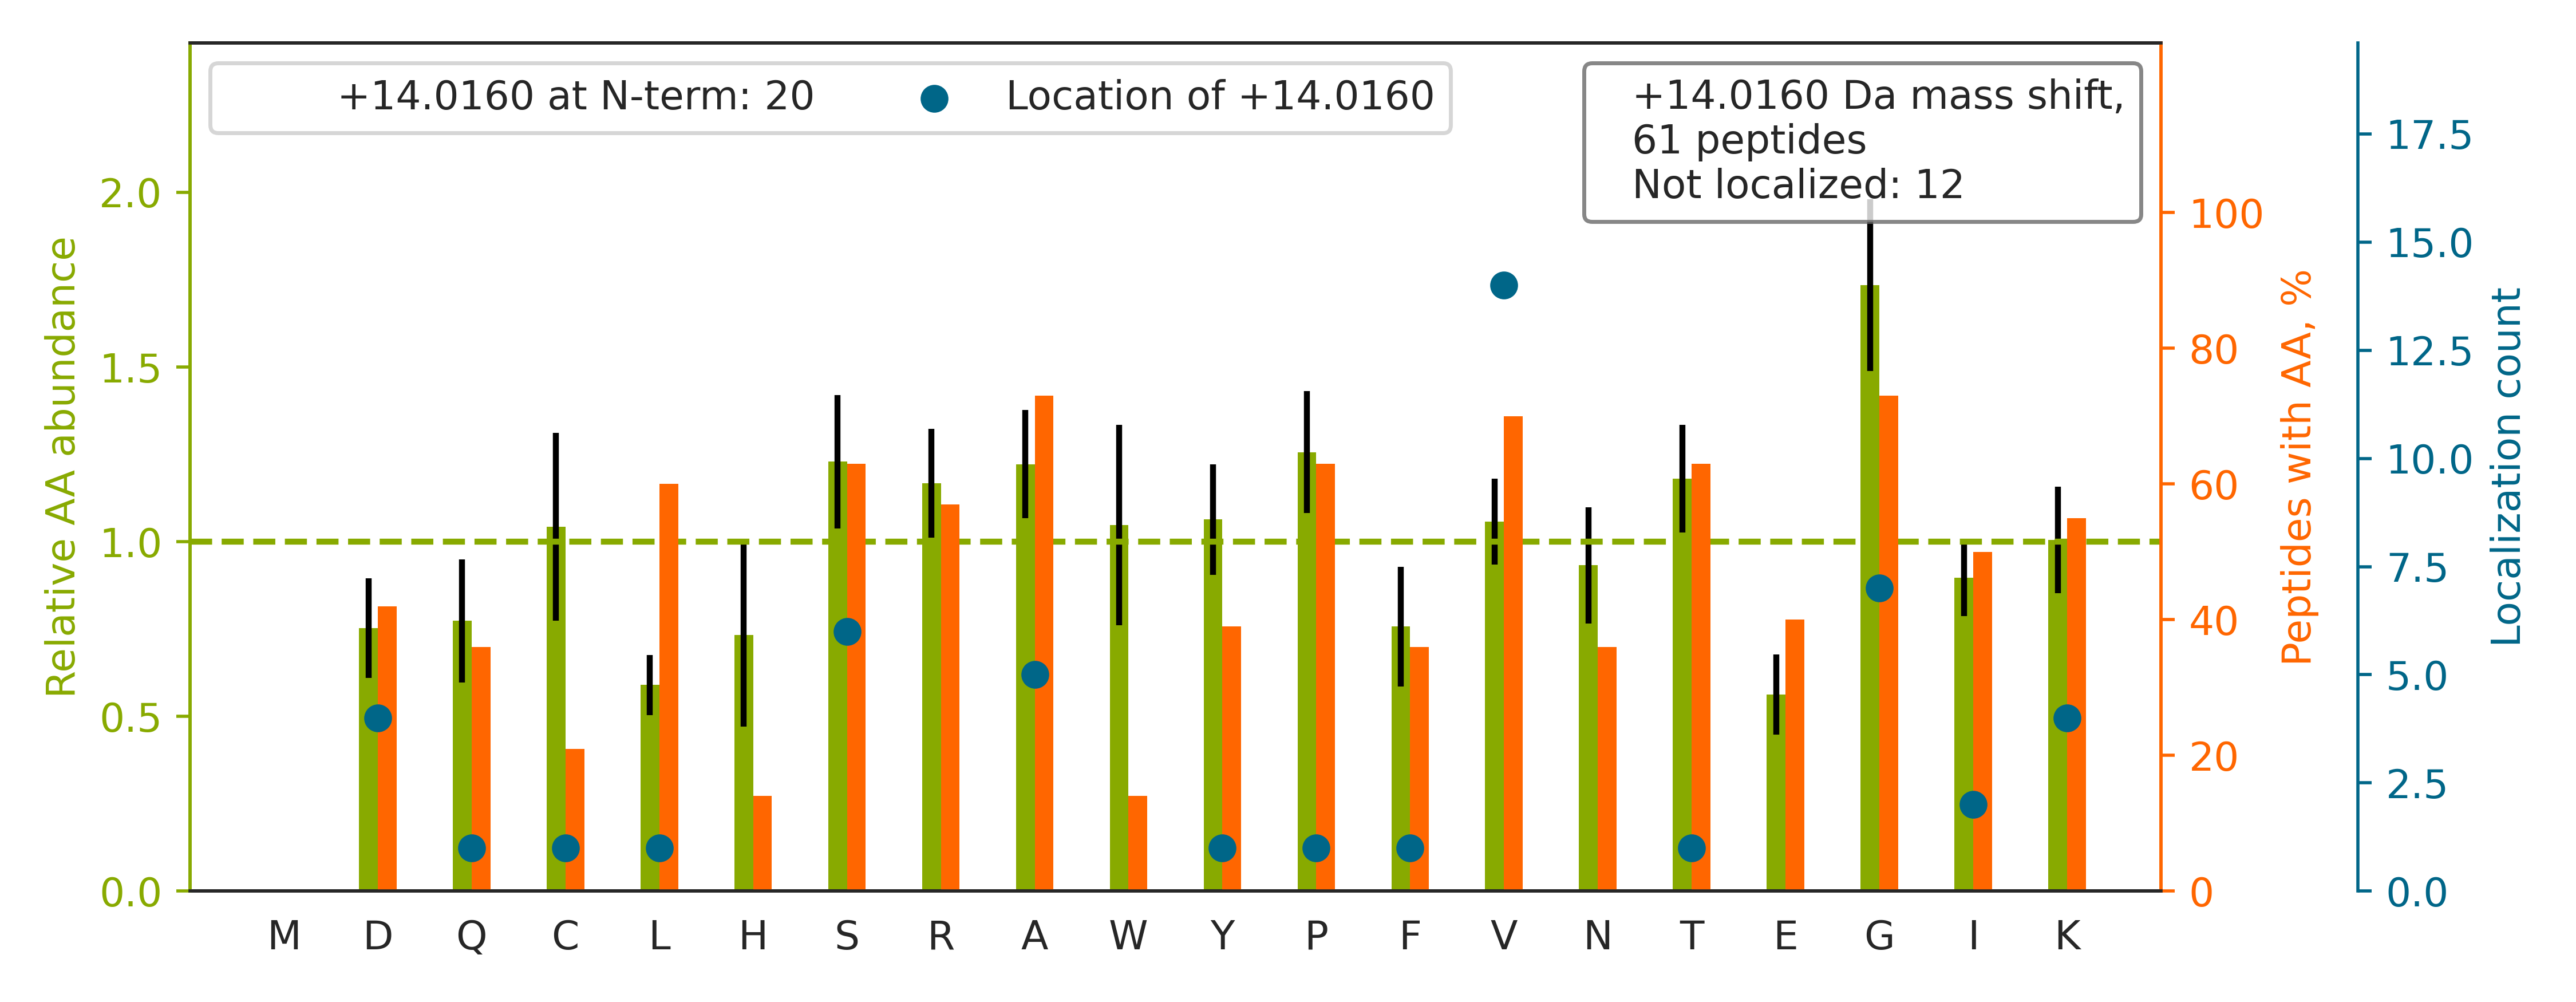

Data behind this chart, as committed beside it:
top isoform	localization score	spectrum
K.V[+14]YACEVTHQGLSSPVTK.S	0.9395	01CPTAC_COprospective_W_VU_20150901_01CO…
K.I[+14]ISNASCTTNCLAPLAK.V	0.9307	01CPTAC_COprospective_W_VU_20150901_01CO…
R.APSIHGGSGGRGVSVSSAR.F		01CPTAC_COprospective_W_VU_20150901_01CO…
R.ASQSVS[+14]SNLAWYQQKPGQAPR.L	0.6656	01CPTAC_COprospective_W_VU_20150901_01CO…
K.TLNEADCATV[+14]PPAIR.S	0.2574	01CPTAC_COprospective_W_VU_20150901_01CO…
K.HWDFNV[+14]IDKDTSSSR.L	0.8874	01CPTAC_COprospective_W_VU_20150901_01CO…
R.S[+14]TSGGTAALGCLVK.D	0.9203	01CPTAC_COprospective_W_VU_20150901_01CO…
R.D[+14]ASGATFTWTPSSGK.S	0.8951	01CPTAC_COprospective_W_VU_20150901_01CO…
K.VGAHAGEYGAEALER.M		01CPTAC_COprospective_W_VU_20150901_01CO…
K.S[+14]YELPDGQVITIGNER.F	0.8043	01CPTAC_COprospective_W_VU_20150901_01CO…
K.QSGYGGQTK[+14]PIFR.K	0.9482	01CPTAC_COprospective_W_VU_20150901_01CO…
K.VTISCSGSSSNIGNNYVSWYQQLPGTAPK.L		01CPTAC_COprospective_W_VU_20150901_01CO…
R.KQSGYGGQTK[+14]PIFR.K	0.9241	01CPTAC_COprospective_W_VU_20150901_01CO…
R.K[+14]SAPATGGVK.K	0.8828	01CPTAC_COprospective_W_VU_20150901_01CO…
K.V[+14]FDEFKPLVEEPQNLIK.Q	0.9357	01CPTAC_COprospective_W_VU_20150901_01CO…
K.LSSVTAADTAVYYCAR.-		01CPTAC_COprospective_W_VU_20150901_01CO…
R.D[+14]ASGVTFTWTPSSGK.S	0.8812	01CPTAC_COprospective_W_VU_20150901_01CO…
K.LLIYGNS[+14]NRPSGVPDR.F	0.9008	01CPTAC_COprospective_W_VU_20150901_01CO…
K.VTI[+14]AQGGVLPNIQAVLLPK.K	0.9241	01CPTAC_COprospective_W_VU_20150901_01CO…
K.A[+14]AFTECCQAADK.A	0.9151	01CPTAC_COprospective_W_VU_20150901_01CO…
K.IAV[+14]QPGTVGPQGR.R	0.9811	01CPTAC_COprospective_W_VU_20150901_01CO…
R.SGSLIDAIGLHWDVYPSSCS[+14]R.C	0.9317	01CPTAC_COprospective_W_VU_20150901_01CO…
R.GATYNV[+14]IVEALKDQQR.H	0.9403	01CPTAC_COprospective_W_VU_20150901_01CO…
K.A[+14]FGPGLQGGSAGSPAR.F	0.9431	01CPTAC_COprospective_W_VU_20150901_01CO…
K.TF[+14]VNITPAEVGVLVGK.D	0.2269	01CPTAC_COprospective_W_VU_20150901_01CO…
R.VPLAGAAGGPGIG[+14]R.A	0.7999	01CPTAC_COprospective_W_VU_20150901_01CO…
R.IVTITGPTDAIFK.A		01CPTAC_COprospective_W_VU_20150901_01CO…
K.TV[+14]EAEAAHGTVTR.H	0.6878	01CPTAC_COprospective_W_VU_20150901_01CO…
K.TY[+14]FPHFDLSHGSAQVK.G	0.7602	01CPTAC_COprospective_W_VU_20150901_01CO…
R.LLDTAFDLDV[+14]FK.N	0.1033	01CPTAC_COprospective_W_VU_20150901_01CO…
R.LGTTPSVYGGAGGRGIR.I		01CPTAC_COprospective_W_VU_20150901_01CO…
R.AEDTAVYYCAK.-		01CPTAC_COprospective_W_VU_20150901_01CO…
K.AAGV[+14]NVEPFWPGLFAK.A	0.8768	01CPTAC_COprospective_W_VU_20150901_01CO…
R.NDLG[+14]WYQQKPGK.A	0.9774	01CPTAC_COprospective_W_VU_20150901_01CO…
R.V[+14]GWEQLLTTIAR.T	0.9183	01CPTAC_COprospective_W_VU_20150901_01CO…
K.VFPNQVLKPFLEDSK.Y		01CPTAC_COprospective_W_VU_20150901_01CO…
R.G[+14]YSFVTTAER.E	0.002284	01CPTAC_COprospective_W_VU_20150901_01CO…
R.G[+14]PAGPSGPAGK.D	0.9906	01CPTAC_COprospective_W_VU_20150901_01CO…
R.ASSGGGGGGGGG[+14]R.E	0.7574	01CPTAC_COprospective_W_VU_20150901_01CO…
R.D[+14]NIQGITKPAIR.R	0.8089	01CPTAC_COprospective_W_VU_20150901_01CO…
K.AVEVATVVIQPSV[+14]LR.A	0.9104	01CPTAC_COprospective_W_VU_20150901_01CO…
R.G[+14]PVGPSGPPGK.D	0.9066	01CPTAC_COprospective_W_VU_20150901_01CO…
R.AEDTAV[+14]YYCAR.-	0.8611	01CPTAC_COprospective_W_VU_20150901_01CO…
R.EIAQDFK[+14]TDLR.F	0.6195	01CPTAC_COprospective_W_VU_20150901_01CO…
K.VVAGVANALAHK.Y		01CPTAC_COprospective_W_VU_20150901_01CO…
K.VSTV[+14]AGIGIQGTDK.E	0.9031	01CPTAC_COprospective_W_VU_20150901_01CO…
K.ELVDDSV[+14]NNVR.K	0.8968	01CPTAC_COprospective_W_VU_20150901_01CO…
K.FELTGIPPA[+14]PR.G	0.0106	01CPTAC_COprospective_W_VU_20150901_01CO…
K.GPSVFPLAPSSK.S		01CPTAC_COprospective_W_VU_20150901_01CO…
K.Q[+14]EYDESGPSIVHR.K	0.01698	01CPTAC_COprospective_W_VU_20150901_01CO…
R.ITCGGNNIGS[+14]K.A	0.9035	01CPTAC_COprospective_W_VU_20150901_01CO…
R.A[+14]VFPSIVGRPR.Q	0.92	01CPTAC_COprospective_W_VU_20150901_01CO…
R.LPSGL[+14]PVSLLTLYLDNNK.I	0.007212	01CPTAC_COprospective_W_VU_20150901_01CO…
K.T[+14]FTCTAAYPESK.T	0.5025	01CPTAC_COprospective_W_VU_20150901_01CO…
K.A[+14]FLTLAEDILR.K	0.8658	01CPTAC_COprospective_W_VU_20150901_01CO…
K.LLIYD[+14]NNKRPSGIPDR.F	0.03932	01CPTAC_COprospective_W_VU_20150901_01CO…
R.LLIYG[+14]ASTR.A	0.5684	01CPTAC_COprospective_W_VU_20150901_01CO…
R.LGTTPSVYGGAGGR.G		01CPTAC_COprospective_W_VU_20150901_01CO…
K.C[+14]CTESLVNR.R	0.909	01CPTAC_COprospective_W_VU_20150901_01CO…
R.FELSGIPPAP[+14]R.G	0.8005	01CPTAC_COprospective_W_VU_20150901_01CO…
... 1 more rows
